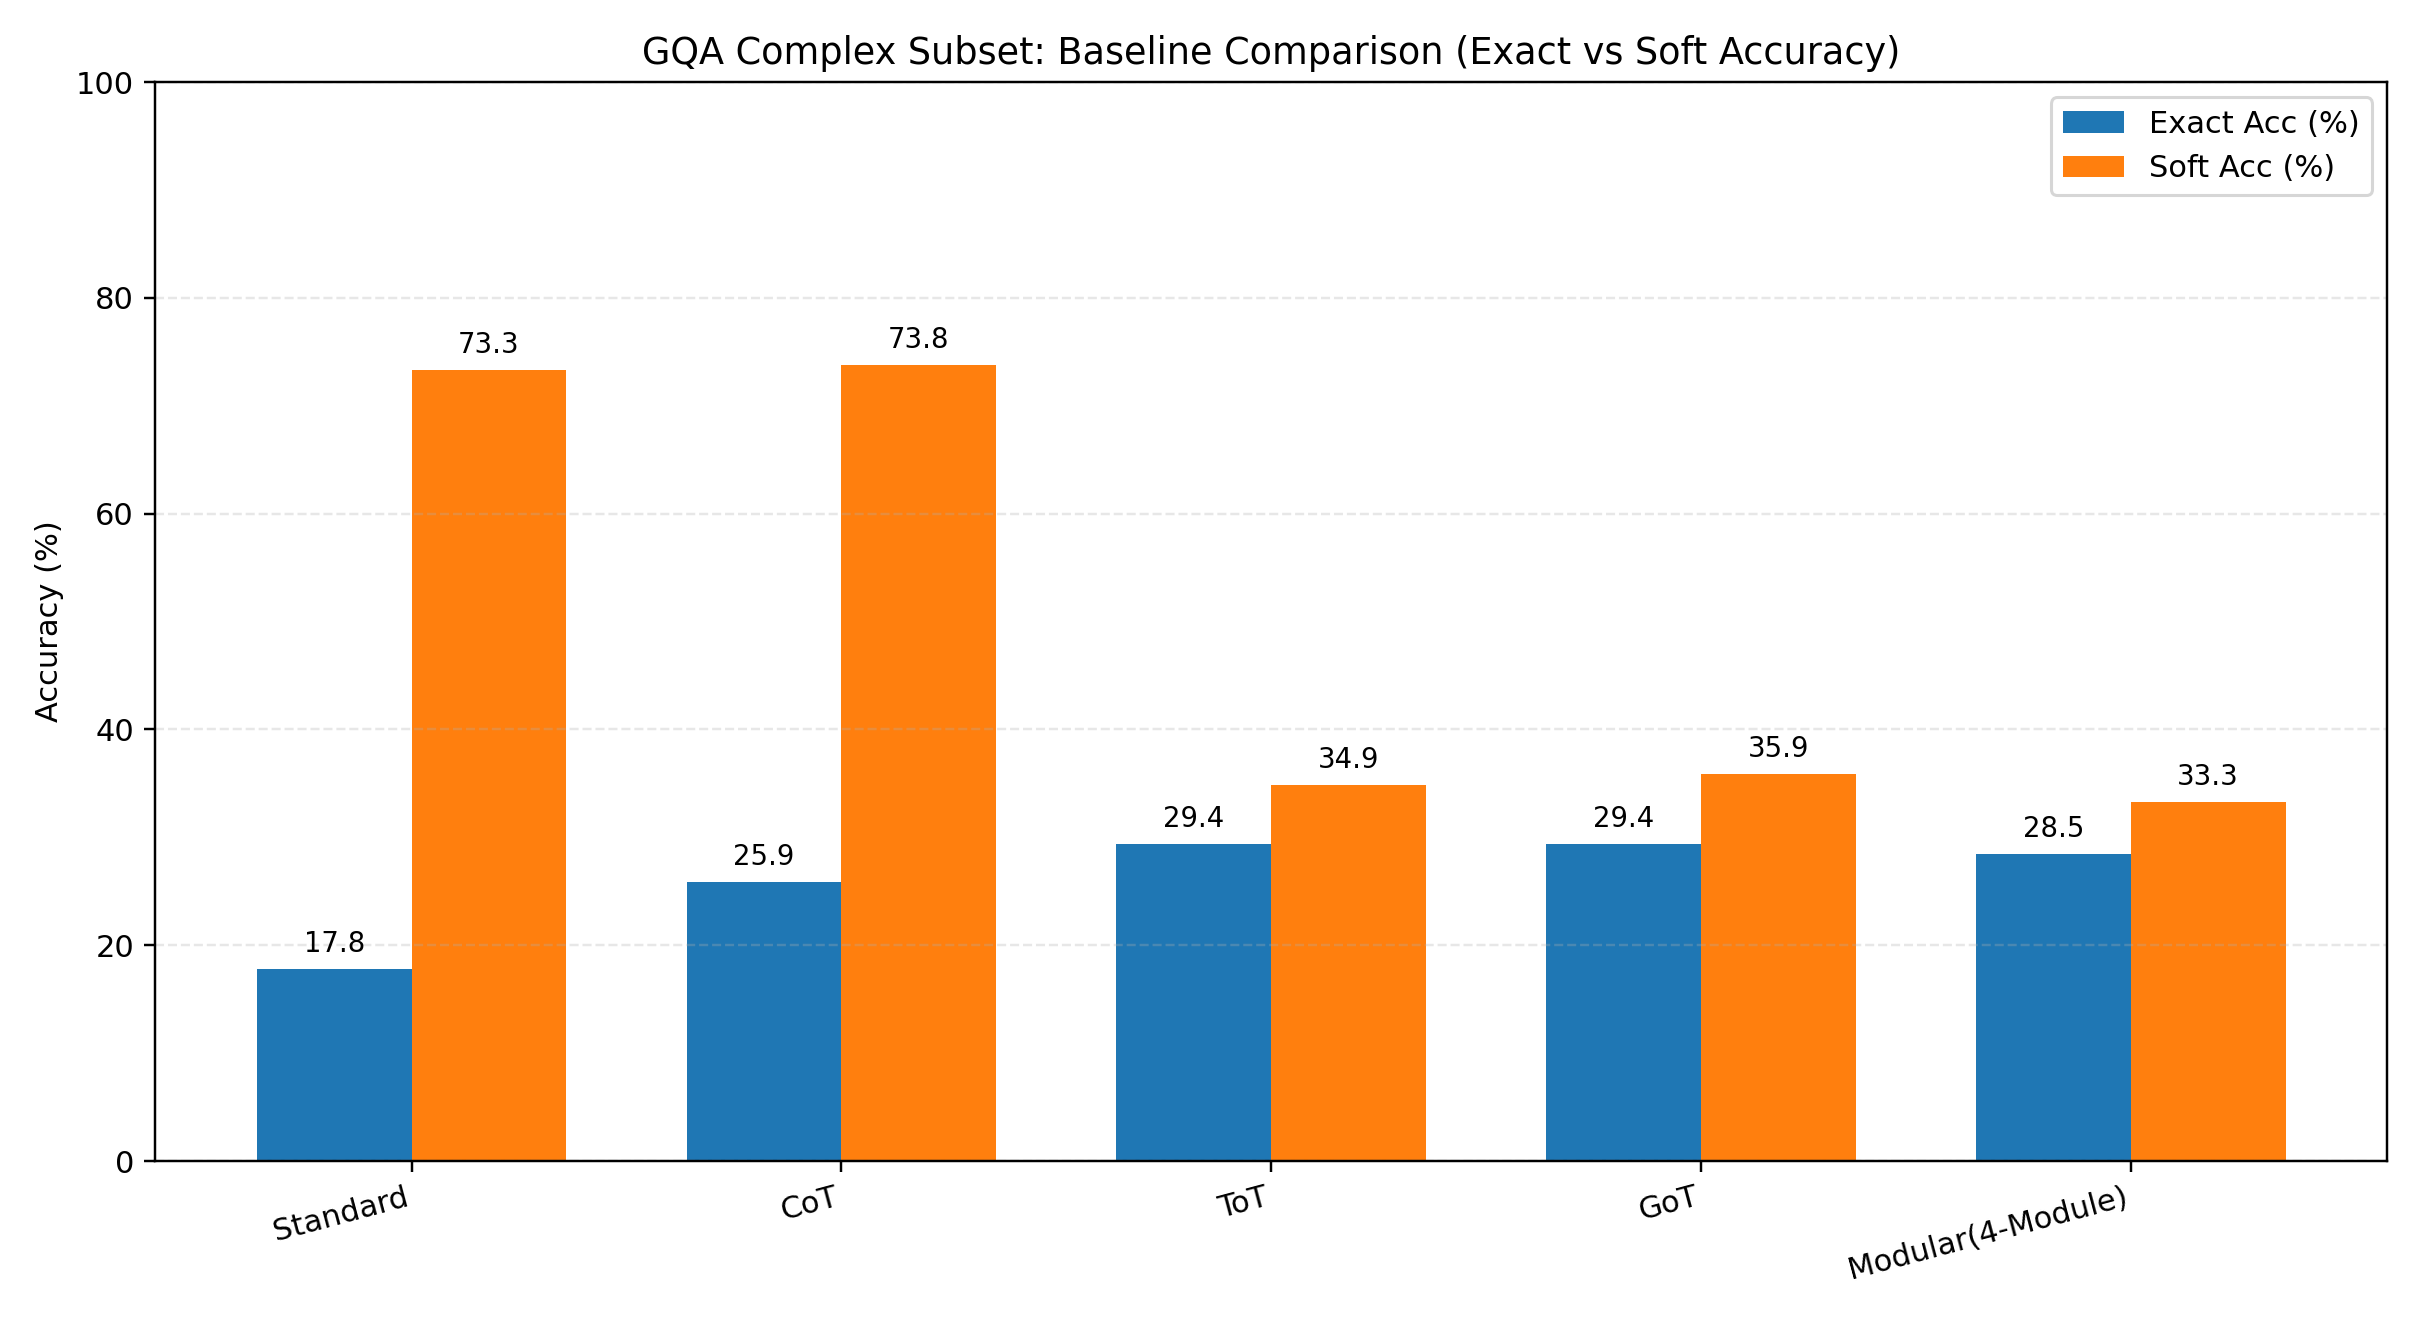

Values plotted in this chart, from the file beside it:
method, total, success, failed, correct_exact, exact_acc, correct_soft, soft_acc
Standard, 1000, 1000, 0, 178, 17.8, 733, 73.3
CoT, 1000, 1000, 0, 259, 25.9, 738, 73.8
ToT, 1000, 1000, 0, 294, 29.4, 349, 34.9
GoT, 1000, 1000, 0, 294, 29.4, 359, 35.9
Modular(4-Module), 1000, 1000, 0, 285, 28.5, 333, 33.3
